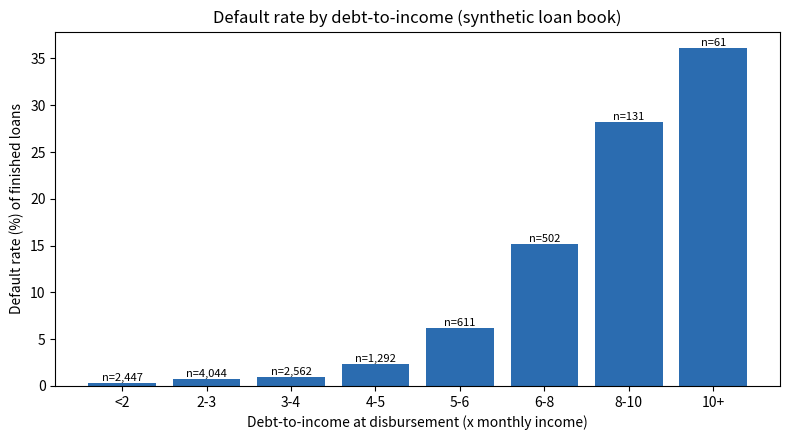
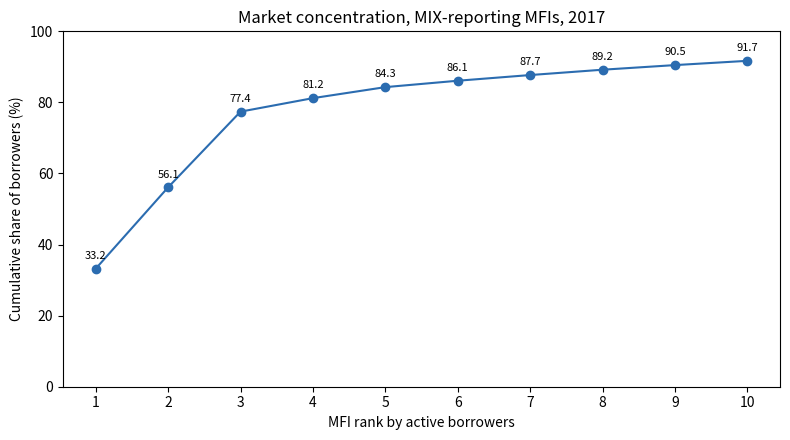

The matplotlib source for these figures, in order:
"""Charts for the README. Values copied from the SQL outputs named in each comment."""
import matplotlib
matplotlib.use("Agg")
import matplotlib.pyplot as plt
from pathlib import Path

Path("docs").mkdir(exist_ok=True)

# sql/part2_loanbook/05_default_by_dti.sql
labels = ["<2", "2-3", "3-4", "4-5", "5-6", "6-8", "8-10", "10+"]
rates = [0.37, 0.72, 0.94, 2.40, 6.22, 15.14, 28.24, 36.07]
loans = [2447, 4044, 2562, 1292, 611, 502, 131, 61]

fig, ax = plt.subplots(figsize=(8, 4.5))
bars = ax.bar(labels, rates, color="#2b6cb0")
for bar, n in zip(bars, loans):
    ax.annotate(f"n={n:,}", (bar.get_x() + bar.get_width() / 2, bar.get_height()),
                ha="center", va="bottom", fontsize=8)
ax.set_xlabel("Debt-to-income at disbursement (x monthly income)")
ax.set_ylabel("Default rate (%) of finished loans")
ax.set_title("Default rate by debt-to-income (synthetic loan book)")
fig.tight_layout()
fig.savefig("docs/default_by_dti.png", dpi=150)
plt.close(fig)

# sql/part1_sector/03_cumulative_concentration.sql (MIX Market, 2017)
ranks = list(range(1, 11))
cum = [33.2, 56.1, 77.4, 81.2, 84.3, 86.1, 87.7, 89.2, 90.5, 91.7]

fig, ax = plt.subplots(figsize=(8, 4.5))
ax.plot(ranks, cum, marker="o", color="#2b6cb0")
for x, y in zip(ranks, cum):
    ax.annotate(f"{y}", (x, y), textcoords="offset points", xytext=(0, 7), ha="center", fontsize=8)
ax.set_ylim(0, 100)
ax.set_xticks(ranks)
ax.set_xlabel("MFI rank by active borrowers")
ax.set_ylabel("Cumulative share of borrowers (%)")
ax.set_title("Market concentration, MIX-reporting MFIs, 2017")
fig.tight_layout()
fig.savefig("docs/concentration.png", dpi=150)
plt.close(fig)
print("saved docs/default_by_dti.png and docs/concentration.png")
